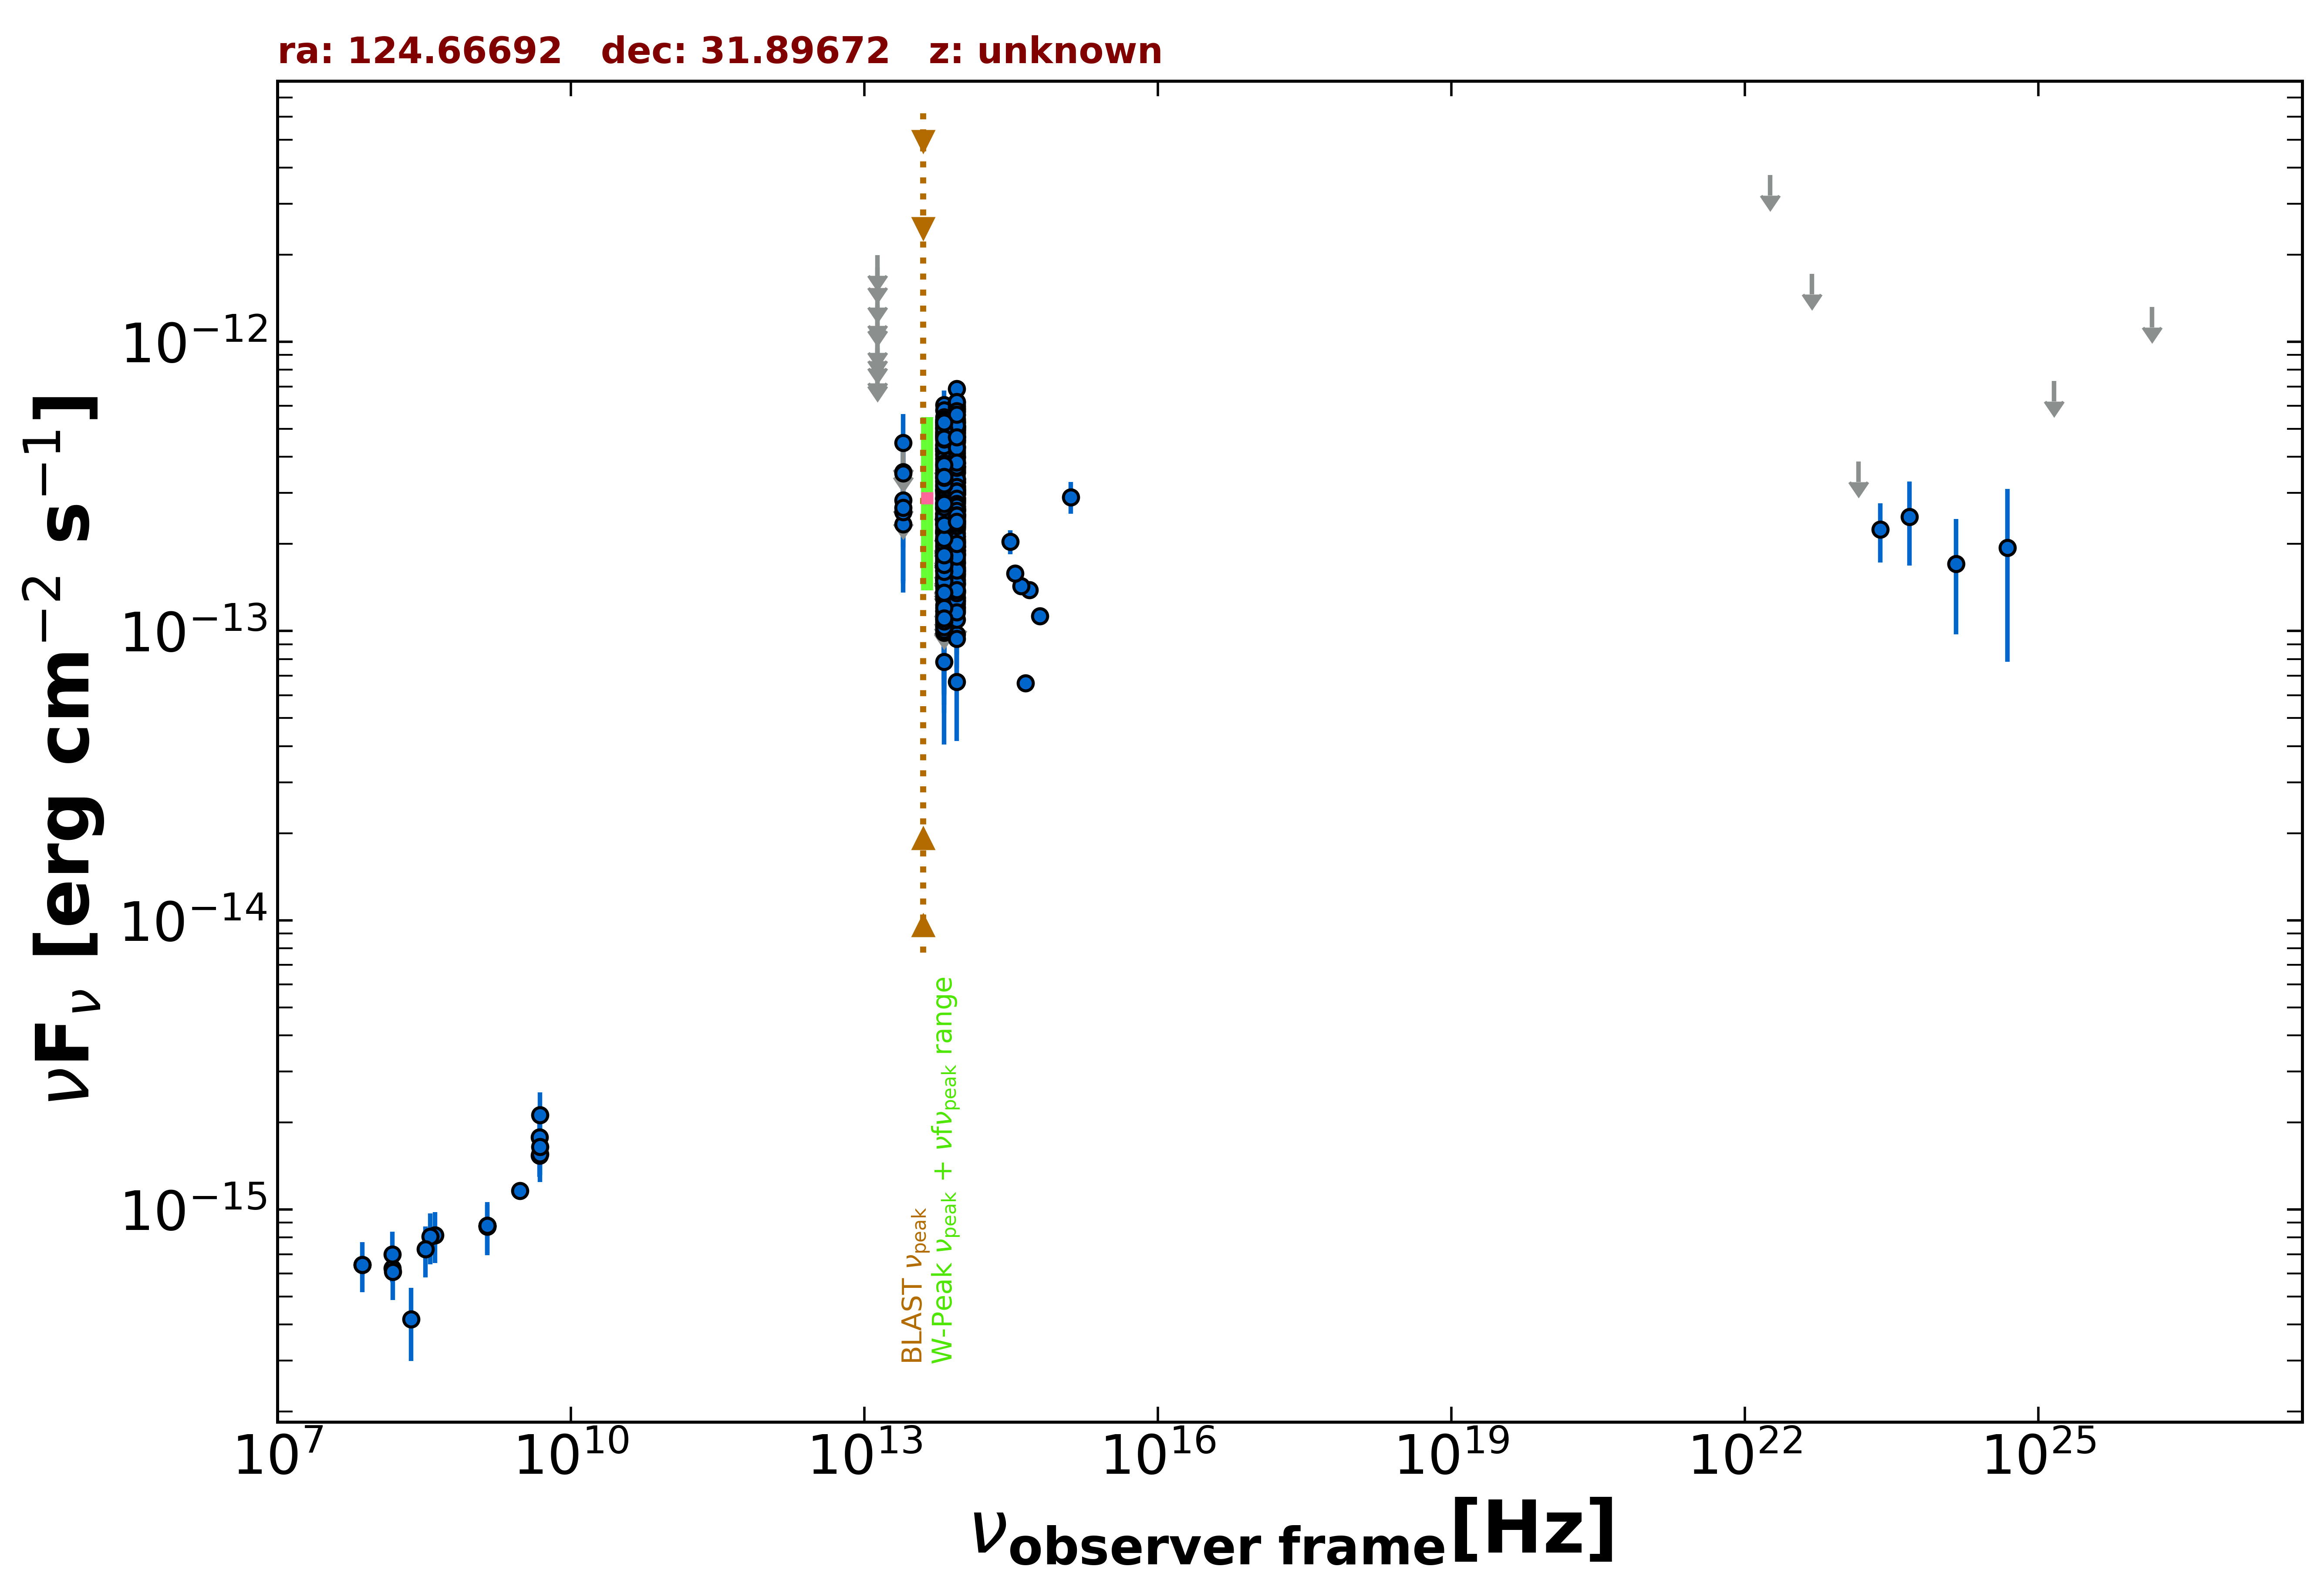

The data file committed next to this chart (first rows):
freq., flux, err_flux, MJD_start, MJD_end, flag, catalog, reference
1.400e+09, 8.726e-16, 2.000e-18, 55000, 55000, , FIRST, White et al. 1997  ApJ  475 479
1.400e+09, 8.778e-16, 2.660e-17, 55000, 55000, , NVSS, Condon et al. 1998  AJ  115  1693
3.000e+09, 1.159e-15, 9.500e-18, 55000, 55000, , VLASSQL, Gordon et al. 2021  ApJS  255  30
1.500e+08, 6.261e-16, 6.280e-17, 55000, 55000, , TGSS150, Intema et al. 2017  A&A  598  A781
7.400e+07, 6.438e-16, 5.180e-17, 55000, 55000, , VLSSR, Lane et al. 2014  MNRAS  440 327
4.800e+09, 1.536e-15, 2.400e-16, 55000, 55000, , GB6, Gregory et al. 1996  ApJS  103  427
4.800e+09, 1.776e-15, 3.360e-16, 55000, 55000, , GB87, Gregory et al. 1992  VizieR  VIII/14/j20…
8.817e+13, 3.038e-13, 2.600e-15, 55000, 55000, , UNWISE, Schlafly et al. 2019  ApJS  240  30
6.517e+13, 2.738e-13, 3.850e-15, 55000, 55000, , UNWISE, Schlafly et al. 2019  ApJS  240  30
8.817e+13, 5.036e-13, 1.395e-14, 55000, 55000, , WISE, Wright et al. 2010  AJ  140  1868
6.517e+13, 4.388e-13, 1.335e-14, 55000, 55000, , WISE, Wright et al. 2010  AJ  140  1868
2.498e+13, 2.344e-13, 3.970e-14, 55000, 55000, , WISE, Wright et al. 2010  AJ  140  1868
1.363e+13, 3.394e-13, 1.546e-13, 55000, 55000, , WISE, Wright et al. 2010  AJ  140  1868
8.817e+13, 1.592e-13, 2.945e-14, 57683, 57683, , NEOWISE, Mainzer et al. 2014  ApJ  792  30
6.517e+13, 2.037e-13, 0.000e+00, 57683, 57683, UL, NEOWISE, Mainzer et al. 2014  ApJ  792  30
8.817e+13, 2.332e-13, 2.780e-14, 57682, 57682, , NEOWISE, Mainzer et al. 2014  ApJ  792  30
6.517e+13, 2.199e-13, 0.000e+00, 57682, 57682, UL, NEOWISE, Mainzer et al. 2014  ApJ  792  30
8.817e+13, 1.211e-13, 3.390e-14, 57682, 57682, , NEOWISE, Mainzer et al. 2014  ApJ  792  30
6.517e+13, 1.336e-13, 0.000e+00, 57682, 57682, UL, NEOWISE, Mainzer et al. 2014  ApJ  792  30
8.817e+13, 1.833e-13, 2.970e-14, 57682, 57682, , NEOWISE, Mainzer et al. 2014  ApJ  792  30
6.517e+13, 1.993e-13, 7.290e-14, 57682, 57682, , NEOWISE, Mainzer et al. 2014  ApJ  792  30
8.817e+13, 2.401e-13, 3.105e-14, 57682, 57682, , NEOWISE, Mainzer et al. 2014  ApJ  792  30
6.517e+13, 1.884e-13, 5.125e-14, 57682, 57682, , NEOWISE, Mainzer et al. 2014  ApJ  792  30
8.817e+13, 2.027e-13, 3.075e-14, 57682, 57682, , NEOWISE, Mainzer et al. 2014  ApJ  792  30
6.517e+13, 2.161e-13, 0.000e+00, 57682, 57682, UL, NEOWISE, Mainzer et al. 2014  ApJ  792  30
8.817e+13, 1.273e-13, 2.885e-14, 57682, 57682, , NEOWISE, Mainzer et al. 2014  ApJ  792  30
6.517e+13, 1.203e-13, 0.000e+00, 57682, 57682, UL, NEOWISE, Mainzer et al. 2014  ApJ  792  30
8.817e+13, 6.681e-14, 2.518e-14, 57682, 57682, , NEOWISE, Mainzer et al. 2014  ApJ  792  30
6.517e+13, 1.228e-13, 5.992e-14, 57682, 57682, , NEOWISE, Mainzer et al. 2014  ApJ  792  30
8.817e+13, 2.645e-13, 2.830e-14, 58207, 58207, , NEOWISE, Mainzer et al. 2014  ApJ  792  30
6.517e+13, 1.971e-13, 3.835e-14, 58207, 58207, , NEOWISE, Mainzer et al. 2014  ApJ  792  30
8.817e+13, 3.806e-13, 2.985e-14, 58206, 58206, , NEOWISE, Mainzer et al. 2014  ApJ  792  30
6.517e+13, 2.656e-13, 3.655e-14, 58206, 58206, , NEOWISE, Mainzer et al. 2014  ApJ  792  30
8.817e+13, 3.125e-13, 2.680e-14, 58206, 58206, , NEOWISE, Mainzer et al. 2014  ApJ  792  30
6.517e+13, 2.467e-13, 3.560e-14, 58206, 58206, , NEOWISE, Mainzer et al. 2014  ApJ  792  30
8.817e+13, 2.973e-13, 2.410e-14, 58207, 58207, , NEOWISE, Mainzer et al. 2014  ApJ  792  30
6.517e+13, 2.656e-13, 3.980e-14, 58207, 58207, , NEOWISE, Mainzer et al. 2014  ApJ  792  30
8.817e+13, 3.134e-13, 2.690e-14, 58207, 58207, , NEOWISE, Mainzer et al. 2014  ApJ  792  30
6.517e+13, 2.305e-13, 3.990e-14, 58207, 58207, , NEOWISE, Mainzer et al. 2014  ApJ  792  30
8.817e+13, 2.757e-13, 3.640e-14, 58207, 58207, , NEOWISE, Mainzer et al. 2014  ApJ  792  30
6.517e+13, 2.359e-13, 4.455e-14, 58207, 58207, , NEOWISE, Mainzer et al. 2014  ApJ  792  30
8.817e+13, 2.635e-13, 3.040e-14, 58207, 58207, , NEOWISE, Mainzer et al. 2014  ApJ  792  30
6.517e+13, 2.859e-13, 4.470e-14, 58207, 58207, , NEOWISE, Mainzer et al. 2014  ApJ  792  30
8.817e+13, 3.695e-13, 4.090e-14, 58207, 58207, , NEOWISE, Mainzer et al. 2014  ApJ  792  30
6.517e+13, 2.703e-13, 3.745e-14, 58207, 58207, , NEOWISE, Mainzer et al. 2014  ApJ  792  30
8.817e+13, 3.373e-13, 3.270e-14, 58207, 58207, , NEOWISE, Mainzer et al. 2014  ApJ  792  30
6.517e+13, 3.008e-13, 4.365e-14, 58207, 58207, , NEOWISE, Mainzer et al. 2014  ApJ  792  30
8.817e+13, 3.648e-13, 2.690e-14, 58207, 58207, , NEOWISE, Mainzer et al. 2014  ApJ  792  30
6.517e+13, 2.458e-13, 4.465e-14, 58207, 58207, , NEOWISE, Mainzer et al. 2014  ApJ  792  30
8.817e+13, 3.361e-13, 2.635e-14, 58207, 58207, , NEOWISE, Mainzer et al. 2014  ApJ  792  30
6.517e+13, 2.656e-13, 5.595e-14, 58207, 58207, , NEOWISE, Mainzer et al. 2014  ApJ  792  30
8.817e+13, 3.171e-13, 2.665e-14, 58207, 58207, , NEOWISE, Mainzer et al. 2014  ApJ  792  30
6.517e+13, 3.081e-13, 4.500e-14, 58207, 58207, , NEOWISE, Mainzer et al. 2014  ApJ  792  30
8.817e+13, 1.378e-13, 2.155e-14, 57843, 57843, , NEOWISE, Mainzer et al. 2014  ApJ  792  30
6.517e+13, 1.070e-13, 3.364e-14, 57843, 57843, , NEOWISE, Mainzer et al. 2014  ApJ  792  30
8.817e+13, 1.179e-13, 2.185e-14, 57843, 57843, , NEOWISE, Mainzer et al. 2014  ApJ  792  30
6.517e+13, 1.612e-13, 0.000e+00, 57843, 57843, UL, NEOWISE, Mainzer et al. 2014  ApJ  792  30
8.817e+13, 1.947e-13, 3.440e-14, 57843, 57843, , NEOWISE, Mainzer et al. 2014  ApJ  792  30
6.517e+13, 1.142e-13, 3.470e-14, 57843, 57843, , NEOWISE, Mainzer et al. 2014  ApJ  792  30
8.817e+13, 1.304e-13, 2.620e-14, 57843, 57843, , NEOWISE, Mainzer et al. 2014  ApJ  792  30
... 465 more rows
